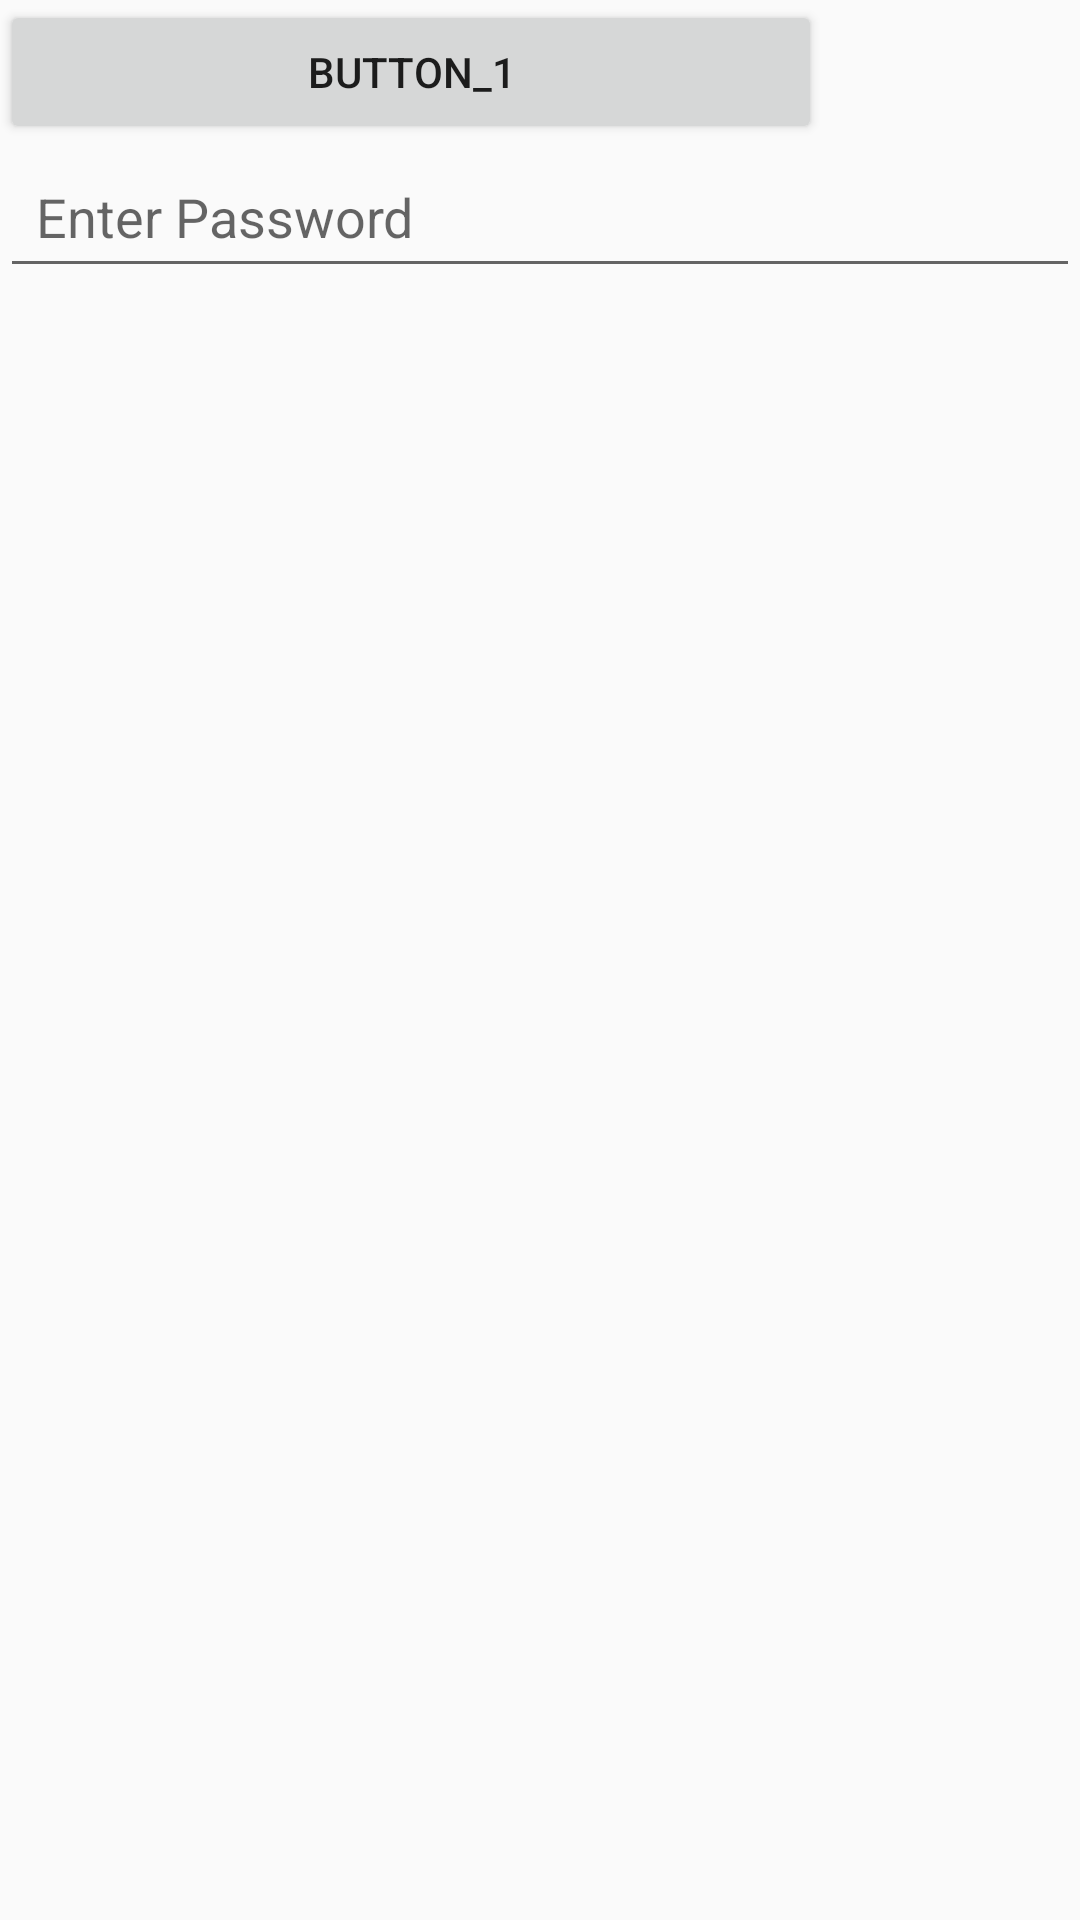

Layout XML and referenced resources for this Android screen:
<!-- AndroidManifest.xml: application theme Theme.The_road_to_Android -->
<!-- res/layout/first_layout.xml -->
<?xml version="1.0" encoding="utf-8"?>
<LinearLayout xmlns:android="http://schemas.android.com/apk/res/android"
    android:orientation="vertical"
    android:layout_width="match_parent"
    android:layout_height="match_parent">

    <Button
        android:id="@+id/buttonPanel"
        android:layout_width="274dp"
        android:layout_height="wrap_content"
        android:text="button_1" />

    <EditText
        android:id="@+id/editTextTextPassword"
        android:layout_width="match_parent"
        android:layout_height="48dp"
        android:ems="10"
        android:inputType="textPassword"
        android:hint="@string/enter_password"
        android:padding="12dp"
        android:minHeight="48dp"
        />

</LinearLayout>
<!-- resources referenced by this layout -->
<resources>
  <string name="enter_password">Enter Password</string>
  <style name="Theme.The_road_to_Android" parent="Theme.AppCompat.Light.DarkActionBar">
          
          <item name="colorPrimary">@color/purple_500</item>
          <item name="colorPrimaryVariant">@color/purple_700</item>
          <item name="colorOnPrimary">@color/white</item>
      </style>
  <!-- not gathered from this repository: default colours our renderer supplied (Android Studio template values) -->
  <color name="purple_500">#FF6200EE</color>
  <color name="purple_700">#FF3700B3</color>
  <color name="white">#FFFFFFFF</color>
</resources>
